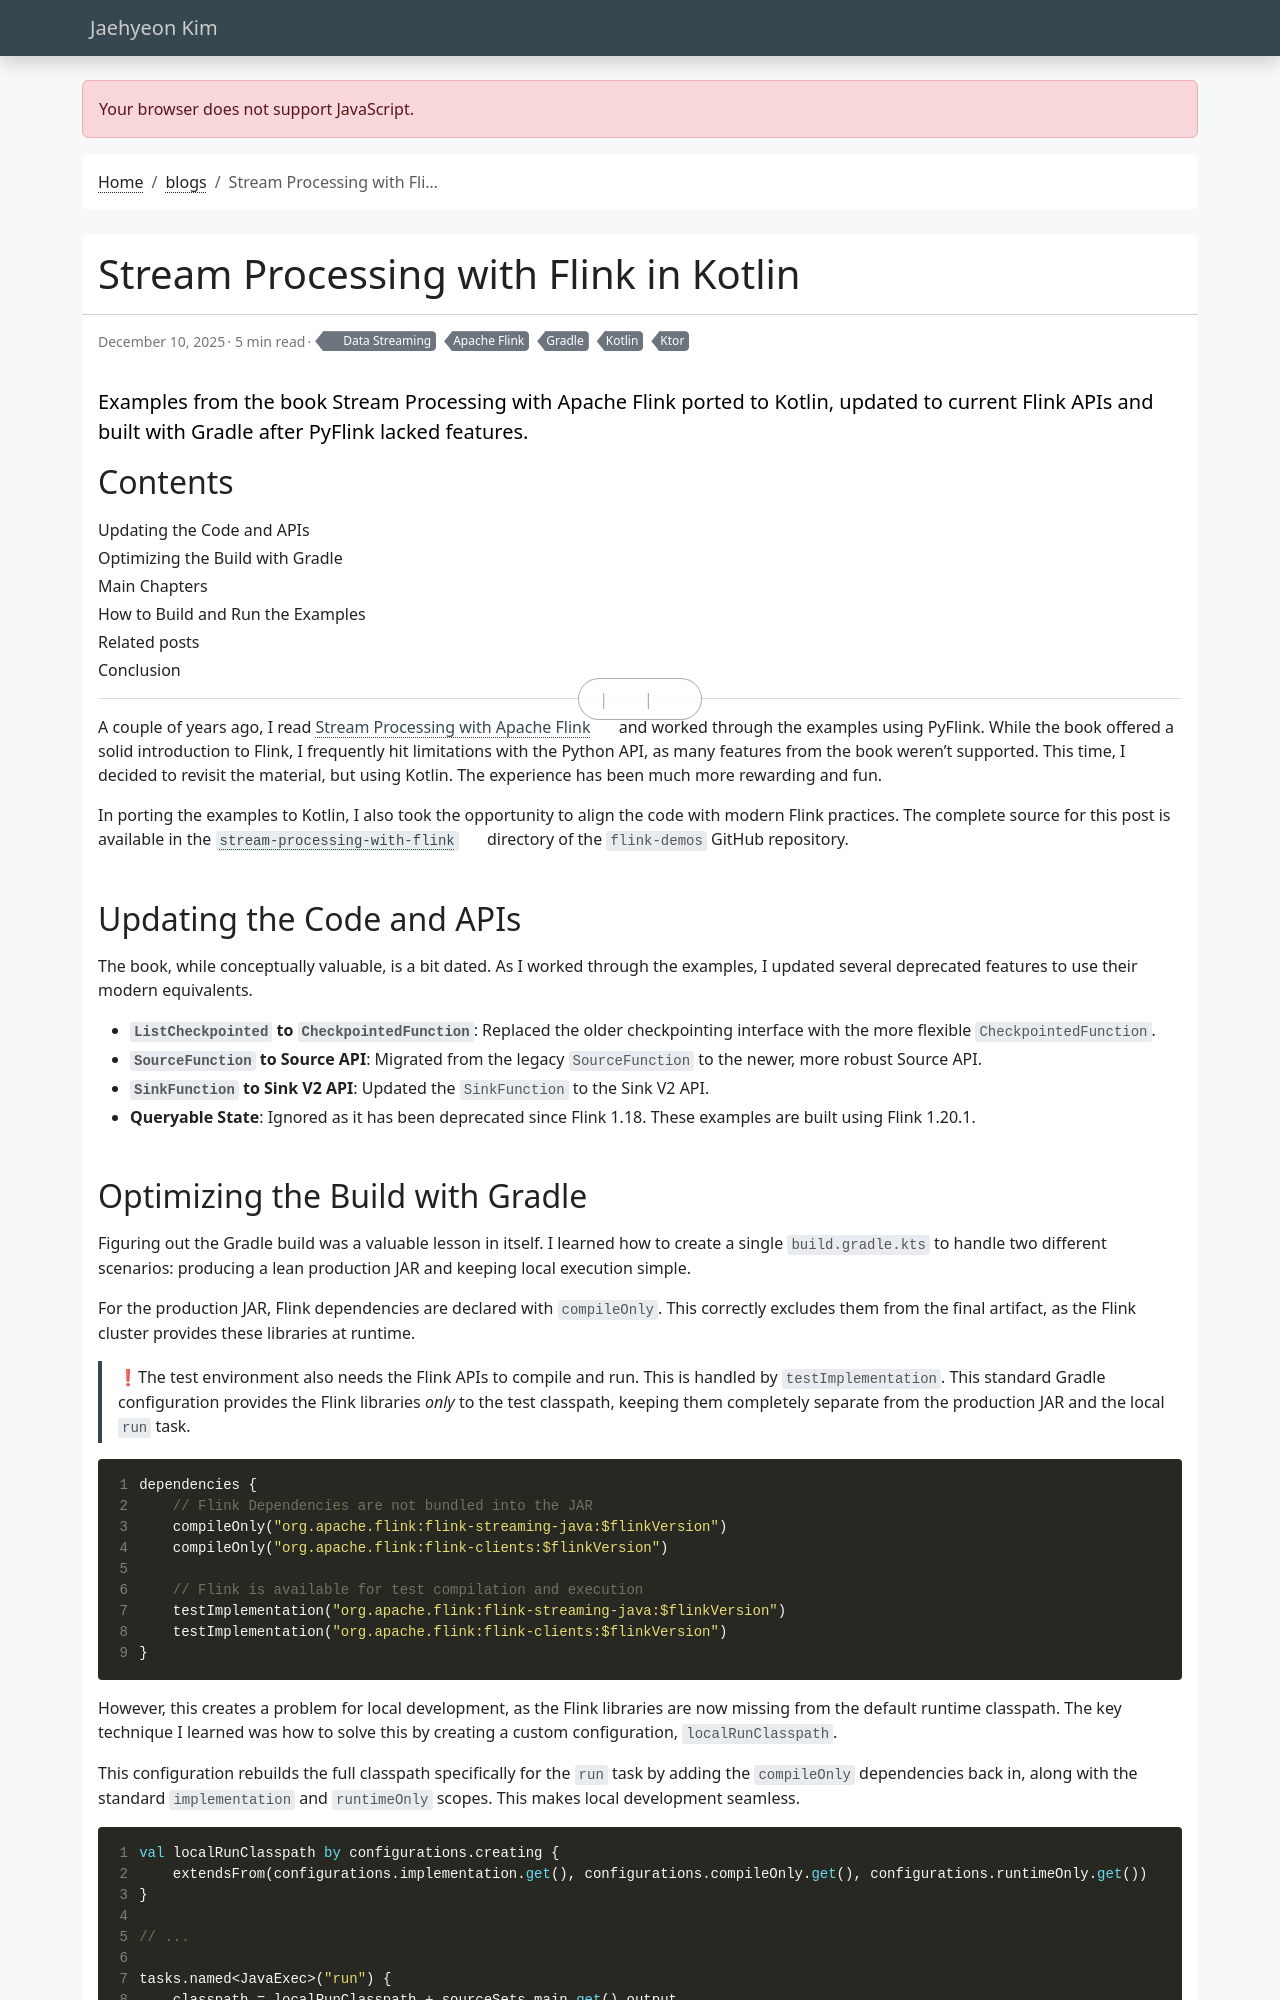

repository: jaehyeon-kim/jaehyeon-kim.github.io · page: blog/2025-12-10-streaming-processing-with-flink-in-kotlin/index.html · generator: jekyll

---
title: Stream Processing with Flink in Kotlin
date: 2025-12-10
draft: false
featured: true
comment: true
toc: true
# series:
categories:
  - Data Streaming
tags:
  - Apache Flink
  - Kotlin
  - Gradle
  - Ktor
description: Examples from the book Stream Processing with Apache Flink ported to Kotlin, updated to current Flink APIs and built with Gradle after PyFlink lacked features.
---

A couple of years ago, I read [Stream Processing with Apache Flink](https://www.oreilly.com/library/view/stream-processing-with/9781491974285/) and worked through the examples using PyFlink. While the book offered a solid introduction to Flink, I frequently hit limitations with the Python API, as many features from the book weren't supported. This time, I decided to revisit the material, but using Kotlin. The experience has been much more rewarding and fun.

In porting the examples to Kotlin, I also took the opportunity to align the code with modern Flink practices. The complete source for this post is available in the [`stream-processing-with-flink`](https://github.com/jaehyeon-kim/flink-demos/tree/master/stream-processing-with-flink) directory of the `flink-demos` GitHub repository.

<!--more-->

## Updating the Code and APIs

The book, while conceptually valuable, is a bit dated. As I worked through the examples, I updated several deprecated features to use their modern equivalents.

*   **`ListCheckpointed` to `CheckpointedFunction`**: Replaced the older checkpointing interface with the more flexible `CheckpointedFunction`.
*   **`SourceFunction` to Source API**: Migrated from the legacy `SourceFunction` to the newer, more robust Source API.
*   **`SinkFunction` to Sink V2 API**: Updated the `SinkFunction` to the Sink V2 API.
*   **Queryable State**: Ignored as it has been deprecated since Flink 1.18. These examples are built using Flink 1.20.1.
